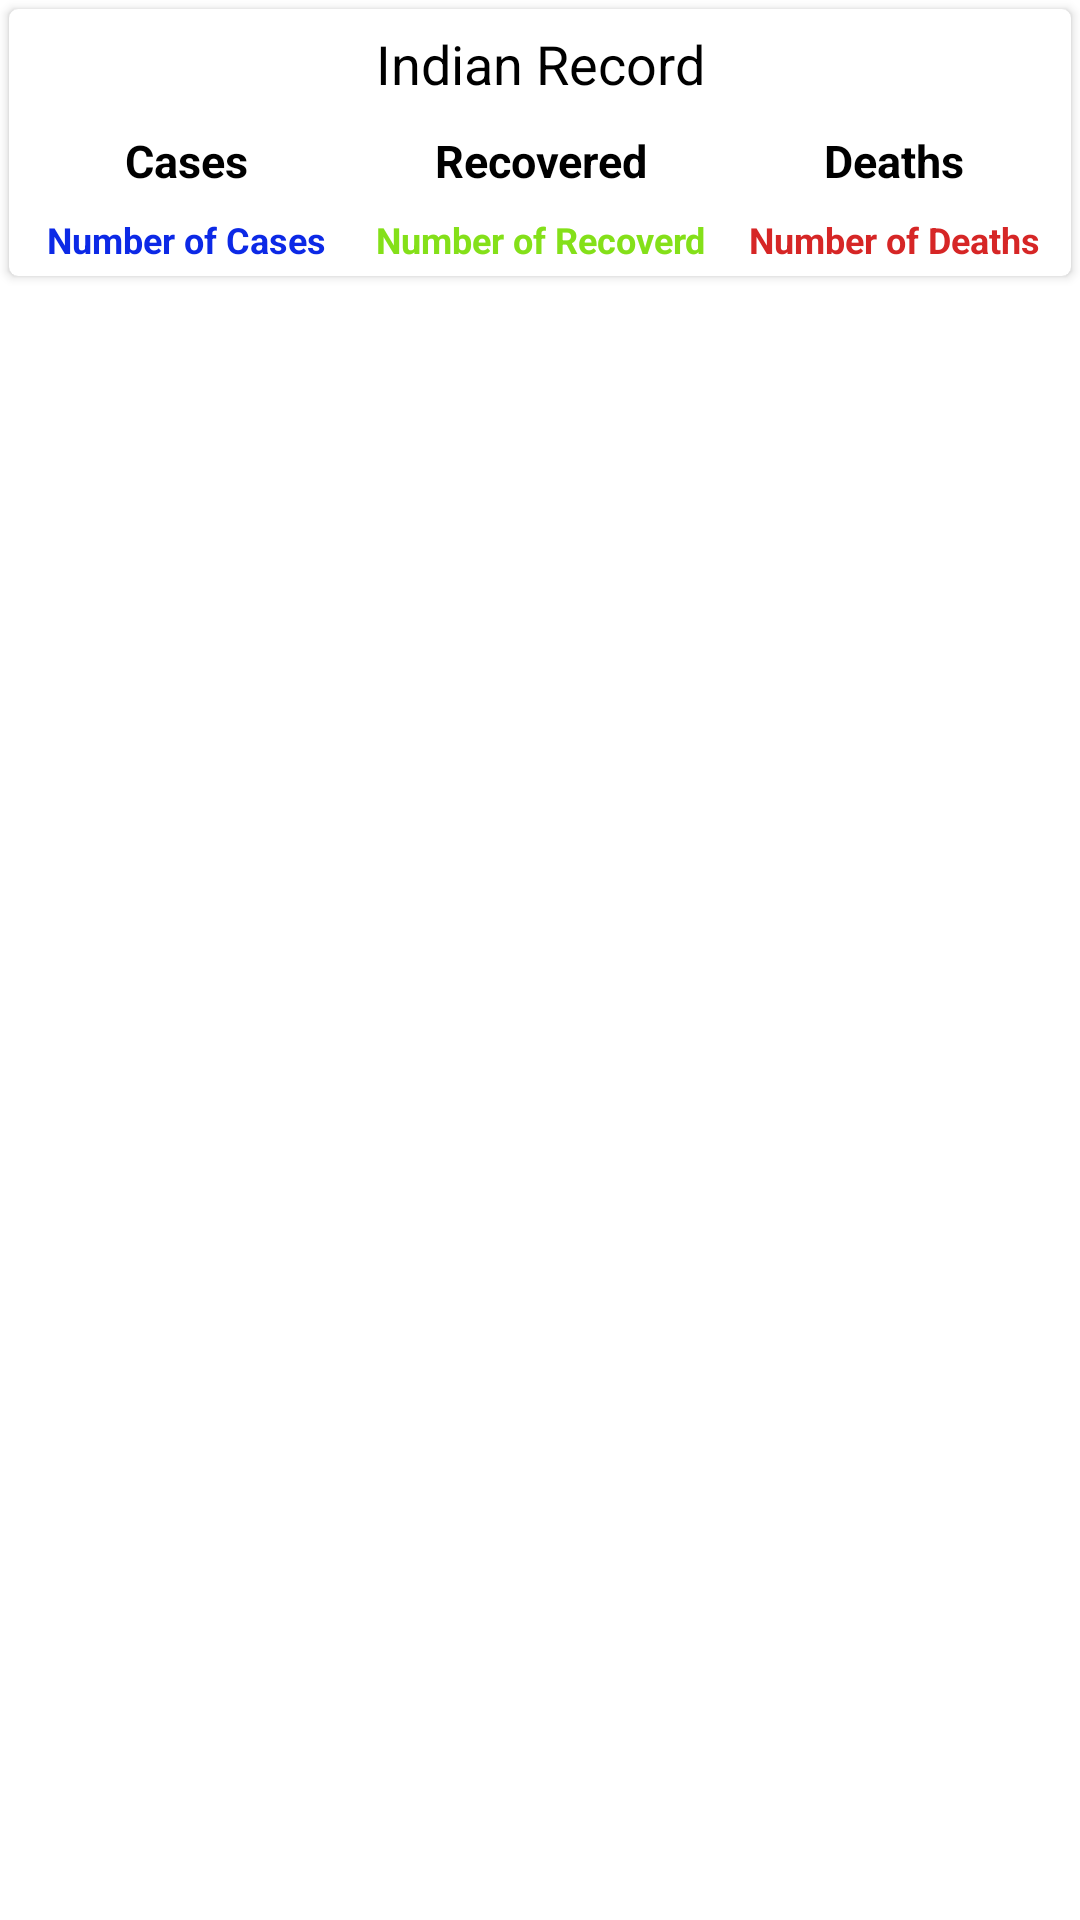

Android layout source for this screen:
<!-- AndroidManifest.xml: application theme Theme.CoviodTracker -->
<!-- res/layout/activity_main.xml -->
<?xml version="1.0" encoding="utf-8"?>
<LinearLayout xmlns:android="http://schemas.android.com/apk/res/android"
    xmlns:app="http://schemas.android.com/apk/res-auto"
    xmlns:tools="http://schemas.android.com/tools"
    android:layout_width="match_parent"
    android:layout_height="match_parent"
    android:orientation="vertical"
    tools:context=".MainActivity">


<androidx.cardview.widget.CardView
    android:layout_width="match_parent"
    android:layout_height="wrap_content"
    android:layout_margin="3dp"
    app:cardCornerRadius="3dp"
    android:elevation="3dp">
    <LinearLayout
        android:layout_width="match_parent"
        android:layout_height="wrap_content"
        android:orientation="vertical">
        <TextView
            android:layout_width="match_parent"
            android:layout_height="wrap_content"
            android:text="Indian Record"
            android:textAlignment="center"
            android:textSize="18sp"
            android:layout_margin="3dp"
            android:padding="3dp"
            android:textColor="@color/black"/>
        <LinearLayout
            android:layout_width="match_parent"
            android:layout_height="wrap_content"
            android:orientation="horizontal"
            android:weightSum="3">
            <LinearLayout
                android:layout_width="0dp"
                android:layout_height="wrap_content"
                android:layout_weight="1"
                android:orientation="vertical">
                <TextView
                    android:layout_width="match_parent"
                    android:layout_height="wrap_content"
                    android:text="Cases"
                    android:padding="4dp"
                    android:textSize="15sp"
                    android:textAlignment="center"
                    android:gravity="center_horizontal"
                    android:textColor="@color/black"
                    android:textStyle="bold"/>
                <TextView
                    android:id="@+id/TVIndiacases"
                    android:layout_width="match_parent"
                    android:layout_height="wrap_content"
                    android:text="Number of Cases"
                    android:padding="4dp"
                    android:textSize="12sp"
                    android:textAlignment="center"
                    android:gravity="center_horizontal"
                    android:textColor="@color/blue"
                    android:textStyle="bold"/>
            </LinearLayout>
            <LinearLayout
                android:layout_width="0dp"
                android:layout_height="wrap_content"
                android:layout_weight="1"
                android:orientation="vertical">
                <TextView
                    android:layout_width="match_parent"
                    android:layout_height="wrap_content"
                    android:text="Recovered"
                    android:padding="4dp"
                    android:textSize="15sp"
                    android:textAlignment="center"
                    android:gravity="center_horizontal"
                    android:textColor="@color/black"
                    android:textStyle="bold"/>
                <TextView
                    android:id="@+id/TVIndiarecovered"
                    android:layout_width="match_parent"
                    android:layout_height="wrap_content"
                    android:text="Number of Recoverd"
                    android:padding="4dp"
                    android:textSize="12sp"
                    android:textAlignment="center"
                    android:gravity="center_horizontal"
                    android:textColor="@color/green"
                    android:textStyle="bold"/>
            </LinearLayout>
            <LinearLayout
                android:layout_width="0dp"
                android:layout_height="wrap_content"
                android:layout_weight="1"
                android:orientation="vertical">
                <TextView
                    android:layout_width="match_parent"
                    android:layout_height="wrap_content"
                    android:text="Deaths"
                    android:padding="4dp"
                    android:textSize="15sp"
                    android:textAlignment="center"
                    android:gravity="center_horizontal"
                    android:textColor="@color/black"
                    android:textStyle="bold"/>
                <TextView
                    android:id="@+id/TVIndiaDeaths"
                    android:layout_width="match_parent"
                    android:layout_height="wrap_content"
                    android:text="Number of Deaths"
                    android:padding="4dp"
                    android:textSize="12sp"
                    android:textAlignment="center"
                    android:gravity="center_horizontal"
                    android:textColor="@color/red"
                    android:textStyle="bold"/>
            </LinearLayout>


        </LinearLayout>

    </LinearLayout>
</androidx.cardview.widget.CardView>
<androidx.recyclerview.widget.RecyclerView
    android:id="@+id/idRVState"
    android:layout_width="match_parent"
    android:layout_height="wrap_content"/>


</LinearLayout>
<!-- resources referenced by this layout -->
<resources>
  <color name="black">#FF000000</color>
  <color name="blue">#0C29E6</color>
  <color name="green">#84E019</color>
  <color name="red">#D62626</color>
  <style name="Theme.CoviodTracker" parent="Theme.MaterialComponents.DayNight.DarkActionBar">
          
          <item name="colorPrimary">@color/purple_500</item>
          <item name="colorPrimaryVariant">@color/purple_700</item>
          <item name="colorOnPrimary">@color/white</item>
          
          <item name="colorSecondary">@color/teal_200</item>
          <item name="colorSecondaryVariant">@color/teal_700</item>
          <item name="colorOnSecondary">@color/black</item>
          
          <item name="android:statusBarColor">?attr/colorPrimaryVariant</item>
          
      </style>
  <color name="purple_500">#FF6200EE</color>
  <color name="purple_700">#FF3700B3</color>
  <color name="white">#FFFFFFFF</color>
  <color name="teal_200">#FF03DAC5</color>
  <color name="teal_700">#FF018786</color>
</resources>
